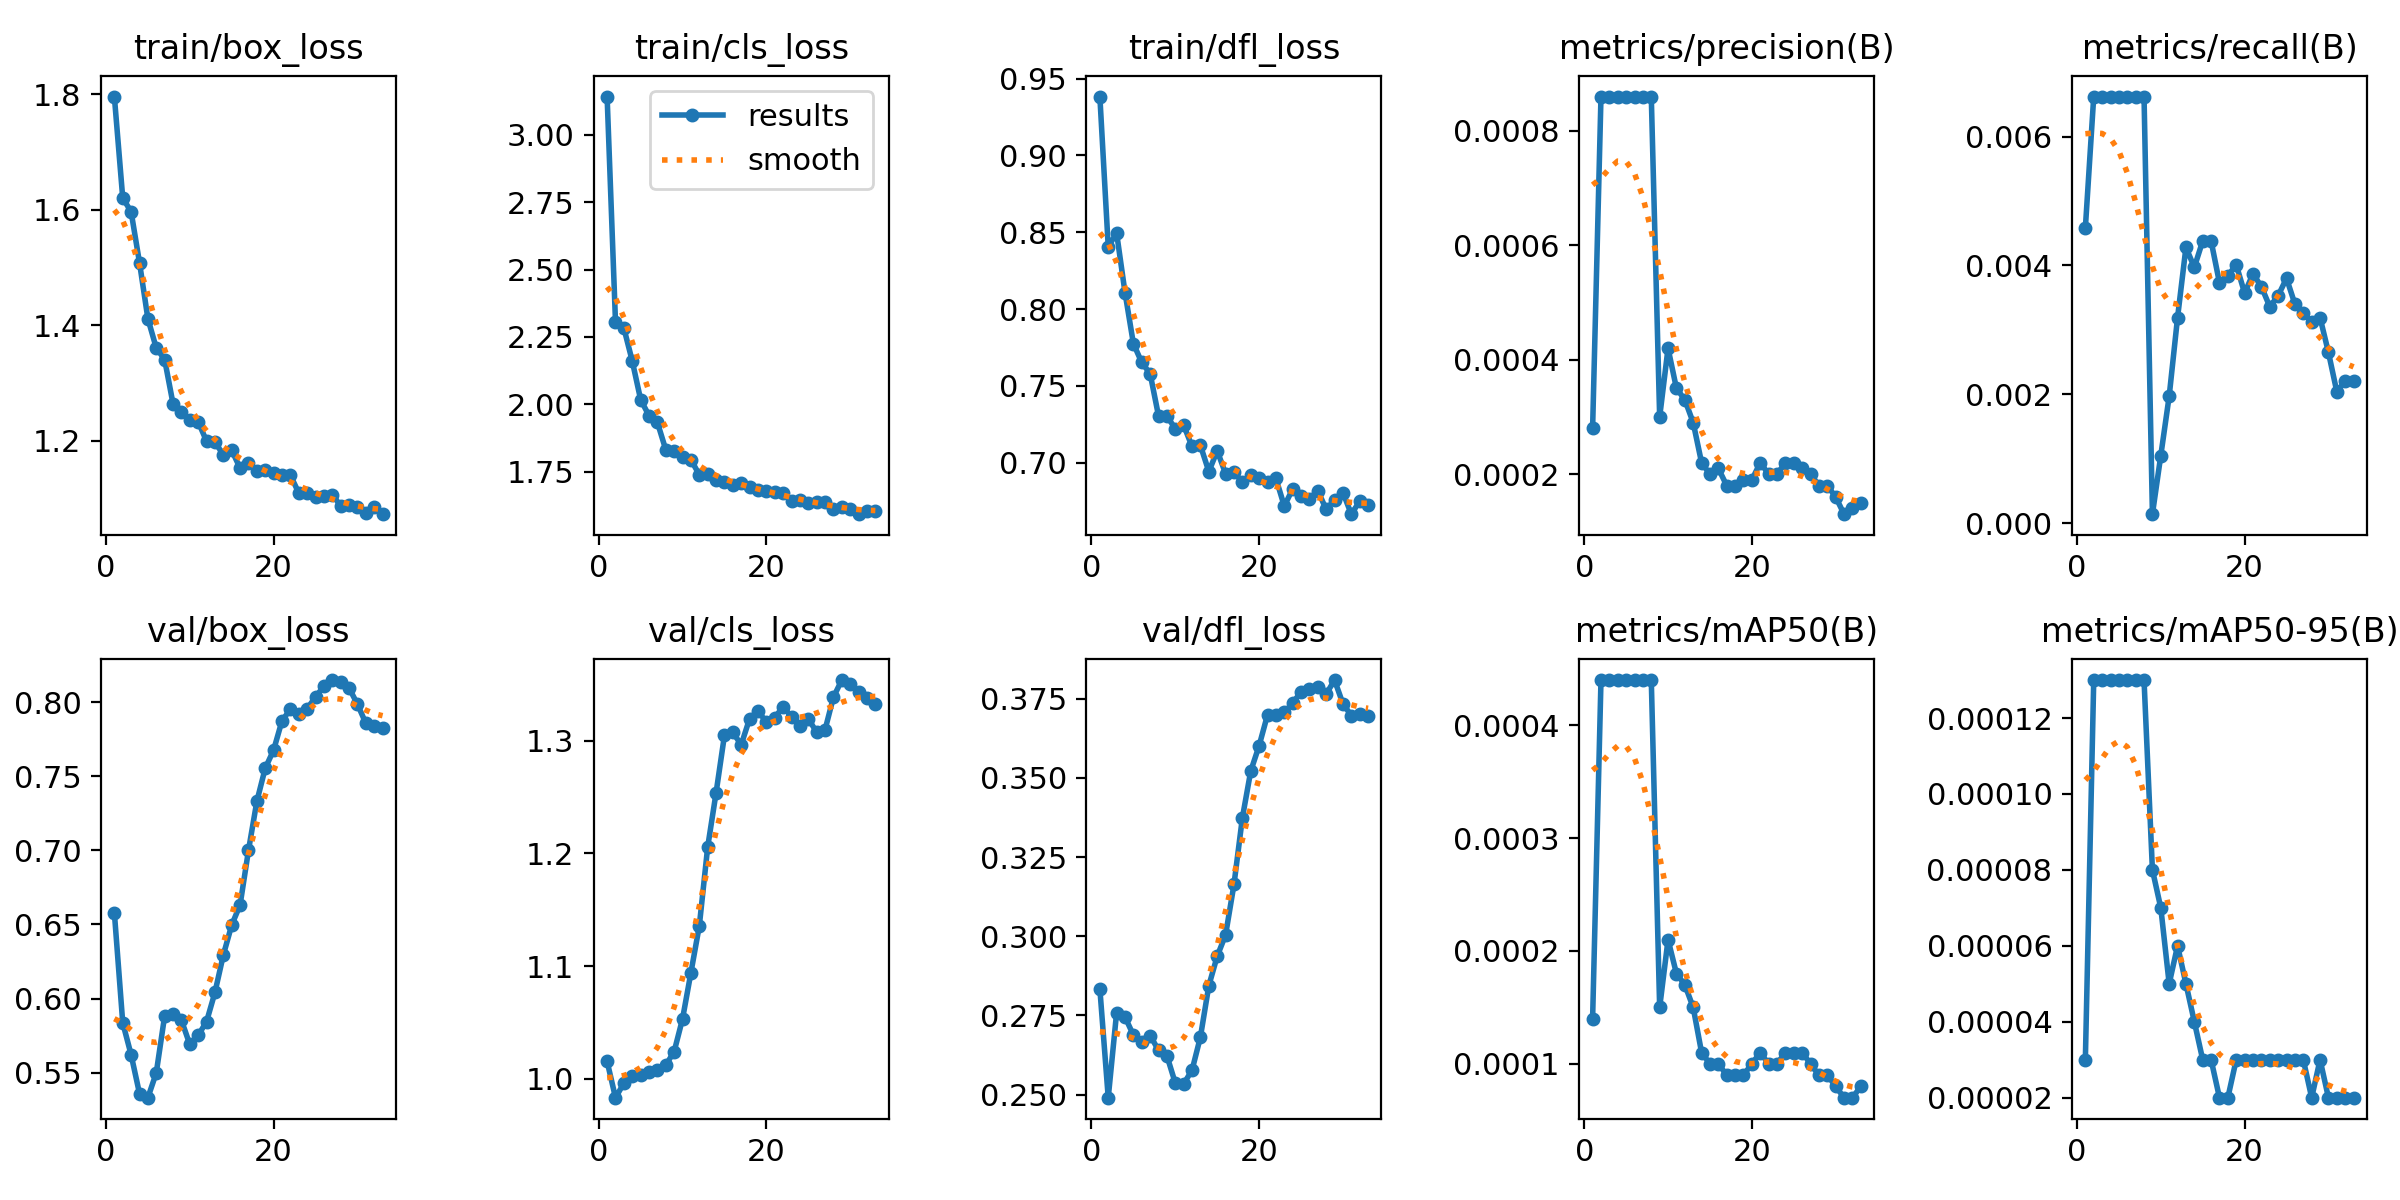

Source data for this figure (header and first rows):
epoch, train/box_loss, train/cls_loss, train/dfl_loss, metrics/precision(B), metrics/recall(B), metrics/mAP50(B), metrics/mAP50-95(B), val/box_loss, val/cls_loss, val/dfl_loss, lr/pg0, lr/pg1, lr/pg2
1, 1.796, 3.142, 0.9383, 0.00028, 0.00458, 0.00014, 3e-05, 0.658, 1.016, 0.2834, 0.003333, 0.003333, 0.003333
2, 1.621, 2.306, 0.8405, 0.00086, 0.00662, 0.00044, 0.00013, 0.5836, 0.9834, 0.2491, 0.0066, 0.0066, 0.0066
3, 1.597, 2.283, 0.8495, 0.00086, 0.00662, 0.00044, 0.00013, 0.562, 0.9962, 0.2759, 0.009802, 0.009802, 0.009802
4, 1.508, 2.161, 0.8108, 0.00086, 0.00662, 0.00044, 0.00013, 0.5359, 1.002, 0.2745, 0.009703, 0.009703, 0.009703
5, 1.411, 2.017, 0.7775, 0.00086, 0.00662, 0.00044, 0.00013, 0.5331, 1.004, 0.2688, 0.009703, 0.009703, 0.009703
6, 1.361, 1.958, 0.7652, 0.00086, 0.00662, 0.00044, 0.00013, 0.5498, 1.006, 0.2666, 0.009604, 0.009604, 0.009604
7, 1.341, 1.933, 0.7579, 0.00086, 0.00662, 0.00044, 0.00013, 0.5883, 1.008, 0.2687, 0.009505, 0.009505, 0.009505
8, 1.264, 1.831, 0.7305, 0.00086, 0.00662, 0.00044, 0.00013, 0.5897, 1.012, 0.264, 0.009406, 0.009406, 0.009406
9, 1.25, 1.825, 0.7302, 0.0003, 0.00014, 0.00015, 8e-05, 0.5854, 1.024, 0.2623, 0.009307, 0.009307, 0.009307
10, 1.236, 1.803, 0.7222, 0.00042, 0.00105, 0.00021, 7e-05, 0.569, 1.053, 0.2537, 0.009208, 0.009208, 0.009208
11, 1.233, 1.794, 0.7244, 0.00035, 0.00197, 0.00018, 5e-05, 0.5751, 1.094, 0.2534, 0.009109, 0.009109, 0.009109
12, 1.199, 1.738, 0.7106, 0.00033, 0.00319, 0.00017, 6e-05, 0.5844, 1.136, 0.2577, 0.00901, 0.00901, 0.00901
13, 1.198, 1.743, 0.7112, 0.00029, 0.00428, 0.00015, 5e-05, 0.6041, 1.206, 0.2682, 0.008911, 0.008911, 0.008911
14, 1.175, 1.719, 0.6943, 0.00022, 0.00397, 0.00011, 4e-05, 0.6293, 1.254, 0.2844, 0.008812, 0.008812, 0.008812
15, 1.183, 1.713, 0.7077, 0.0002, 0.00438, 0.0001, 3e-05, 0.6496, 1.305, 0.2937, 0.008713, 0.008713, 0.008713
16, 1.152, 1.7, 0.6929, 0.00021, 0.00438, 0.0001, 3e-05, 0.6632, 1.307, 0.3004, 0.008614, 0.008614, 0.008614
17, 1.161, 1.706, 0.694, 0.00018, 0.00373, 9e-05, 2e-05, 0.6999, 1.296, 0.3163, 0.008515, 0.008515, 0.008515
18, 1.148, 1.694, 0.6873, 0.00018, 0.00384, 9e-05, 2e-05, 0.7331, 1.319, 0.3373, 0.008416, 0.008416, 0.008416
19, 1.15, 1.681, 0.6923, 0.00019, 0.00401, 9e-05, 3e-05, 0.7554, 1.326, 0.3521, 0.008317, 0.008317, 0.008317
20, 1.144, 1.678, 0.6898, 0.00019, 0.00357, 0.0001, 3e-05, 0.7677, 1.316, 0.3601, 0.008218, 0.008218, 0.008218
21, 1.141, 1.674, 0.6873, 0.00022, 0.00387, 0.00011, 3e-05, 0.7875, 1.32, 0.3699, 0.008119, 0.008119, 0.008119
22, 1.14, 1.671, 0.6899, 0.0002, 0.00367, 0.0001, 3e-05, 0.7952, 1.33, 0.3698, 0.00802, 0.00802, 0.00802
23, 1.109, 1.642, 0.6718, 0.0002, 0.00336, 0.0001, 3e-05, 0.7919, 1.321, 0.3706, 0.007921, 0.007921, 0.007921
24, 1.11, 1.643, 0.6828, 0.00022, 0.00353, 0.00011, 3e-05, 0.7956, 1.313, 0.3736, 0.007822, 0.007822, 0.007822
25, 1.102, 1.634, 0.6783, 0.00022, 0.0038, 0.00011, 3e-05, 0.8035, 1.319, 0.3771, 0.007723, 0.007723, 0.007723
26, 1.104, 1.637, 0.6767, 0.00021, 0.0034, 0.00011, 3e-05, 0.8109, 1.308, 0.3782, 0.007624, 0.007624, 0.007624
27, 1.106, 1.638, 0.6818, 0.0002, 0.00326, 0.0001, 3e-05, 0.8149, 1.31, 0.3786, 0.007525, 0.007525, 0.007525
28, 1.087, 1.609, 0.6696, 0.00018, 0.00312, 9e-05, 2e-05, 0.8135, 1.339, 0.3764, 0.007426, 0.007426, 0.007426
29, 1.089, 1.619, 0.676, 0.00018, 0.00319, 9e-05, 3e-05, 0.8096, 1.354, 0.3809, 0.007327, 0.007327, 0.007327
30, 1.086, 1.612, 0.6806, 0.00016, 0.00265, 8e-05, 2e-05, 0.7987, 1.35, 0.3734, 0.007228, 0.007228, 0.007228
31, 1.074, 1.592, 0.6665, 0.00013, 0.00204, 7e-05, 2e-05, 0.7858, 1.343, 0.3697, 0.007129, 0.007129, 0.007129
32, 1.085, 1.603, 0.675, 0.00014, 0.00221, 7e-05, 2e-05, 0.7837, 1.337, 0.3702, 0.00703, 0.00703, 0.00703
33, 1.073, 1.603, 0.6726, 0.00015, 0.00221, 8e-05, 2e-05, 0.7823, 1.332, 0.3694, 0.006931, 0.006931, 0.006931
